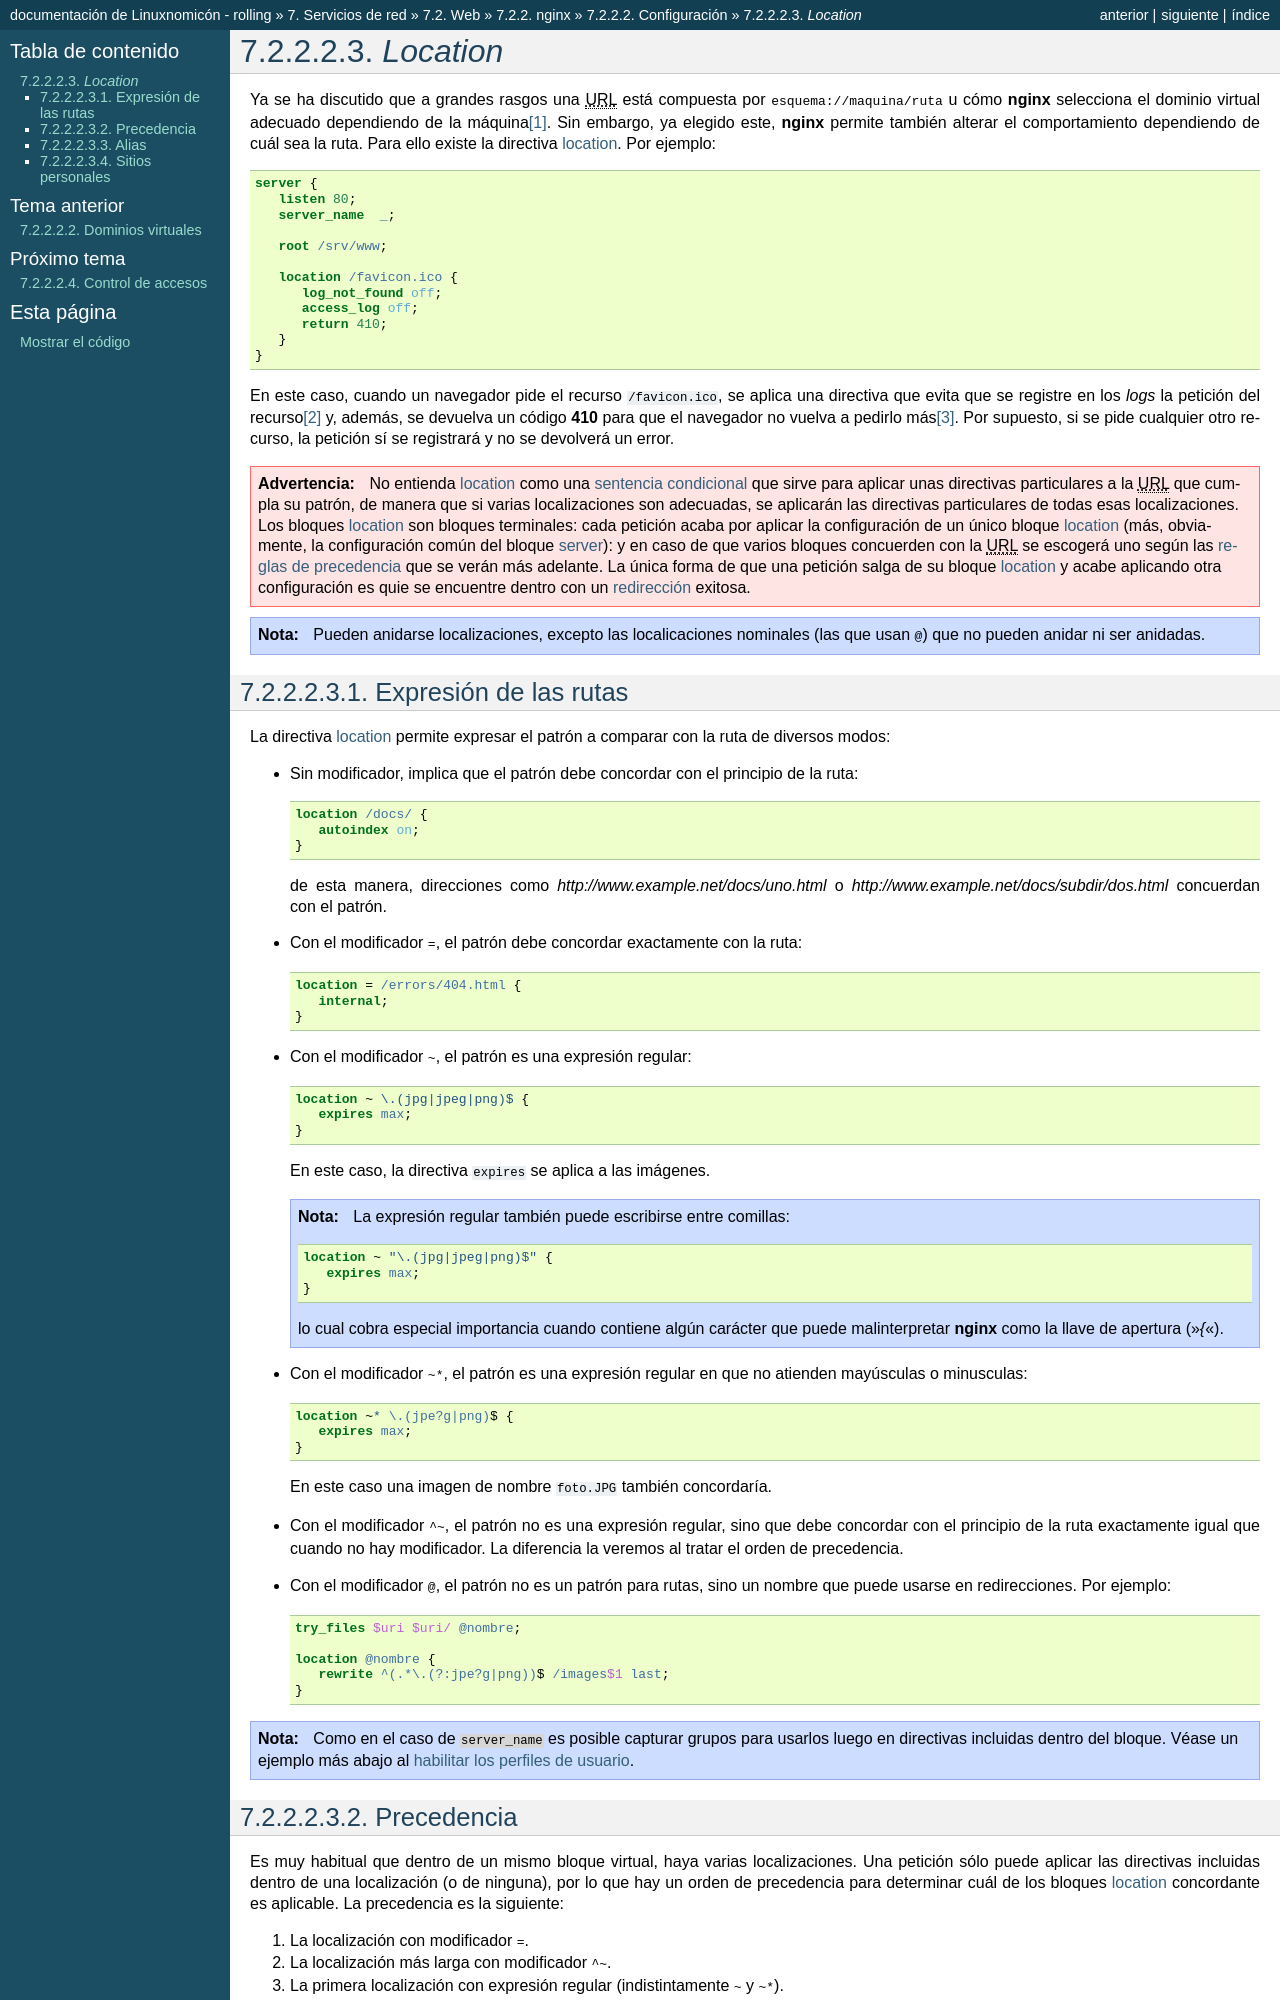

repository: sio2sio2/doc-linux · page: 07.serre/02.web/02.nginx/02.avanz/02.location.html · generator: sphinx

.. highlight:: nginx

.. _ngx-location:

*Location*
==========
Ya se ha discutido que a grandes rasgos una |URL| está compuesta por
:kbd:`esquema://maquina/ruta` u cómo :program:`nginx` selecciona el dominio
virtual adecuado dependiendo de la máquina\ [#]_.  Sin embargo, ya elegido este,
:program:`nginx` permite también alterar el comportamiento dependiendo de cuál
sea la ruta. Para ello existe la directiva location_.  Por
ejemplo::

   server {
      listen 80;
      server_name  _;

      root /srv/www;

      location /favicon.ico {
         log_not_found off;
         access_log off;
         return 410;
      }
   }

En este caso, cuando un navegador pide el recurso :file:`/favicon.ico`, se
aplica una directiva que evita que se registre en los *logs* la petición del
recurso\ [#]_ y, además, se devuelva un código **410** para que el navegador no
vuelva a pedirlo más\ [#]_. Por supuesto, si se pide cualquier otro recurso, la
petición sí se registrará y no se devolverá un error.

.. warning:: No entienda location_ como una :ref:`sentencia condicional
   <ngx-if>` que sirve para aplicar unas directivas particulares a la |URL| que
   cumpla su patrón, de manera que si varias localizaciones son
   adecuadas, se aplicarán las directivas particulares de todas esas
   localizaciones. Los bloques location_ son bloques terminales: cada petición
   acaba por aplicar la configuración de un único bloque location_ (más,
   obviamente, la configuración común del bloque :ref:`server <ngx-server>`): y
   en caso de que varios bloques concuerden con la |URL| se escogerá uno según
   las :ref:`reglas de precedencia <ngx-location-prec>` que se verán más
   adelante. La única forma de que una petición salga de su bloque location_ y
   acabe aplicando otra configuración es quie se encuentre dentro con un
   :ref:`redirección <ngx-rewrite>` exitosa.

.. note:: Pueden anidarse localizaciones, excepto las localicaciones nominales
   (las que usan :kbd:`@`) que no pueden anidar ni ser anidadas.

Expresión de las rutas
----------------------
La directiva location_ permite expresar el patrón a comparar con la ruta de
diversos modos:

* Sin modificador, implica que el patrón debe concordar con el principio de la
  ruta::

      location /docs/ {
         autoindex on;
      }

  de esta manera, direcciones como *http://www.example.net/docs/uno.html* o
  *http://www.example.net/docs/subdir/dos.html* concuerdan con el patrón.

* Con el modificador :kbd:`=`, el patrón debe concordar exactamente con la
  ruta::

      location = /errors/404.html {
         internal;
      }

* Con el modificador :kbd:`~`, el patrón es una expresión regular::

      location ~ \.(jpg|jpeg|png)$ {
         expires max;
      }

  En este caso, la directiva ``expires`` se aplica a las imágenes.

  .. note:: La expresión regular también puede escribirse entre comillas::

         location ~ "\.(jpg|jpeg|png)$" {
            expires max;
         }

    lo cual cobra especial importancia cuando contiene algún carácter que puede
    malinterpretar :program:`nginx` como la llave de apertura ("*{*").

* Con el modificador :kbd:`~*`, el patrón es una expresión regular en que no
  atienden mayúsculas o minusculas::

      location ~* \.(jpe?g|png)$ {
         expires max;
      }

  En este caso una imagen de nombre :file:`foto.JPG` también concordaría.

* Con el modificador :kbd:`^~`, el patrón no es una expresión regular, sino que
  debe concordar con el principio de la ruta exactamente igual que cuando no
  hay modificador. La diferencia la veremos al tratar el orden de precedencia.

* Con el modificador :kbd:`@`, el patrón no es un patrón para rutas, sino un
  nombre que puede usarse en redirecciones. Por ejemplo::

   try_files $uri $uri/ @nombre;

   location @nombre {
      rewrite ^(.*\.(?:jpe?g|png))$ /images$1 last;
   }

.. note:: Como en el caso de ``server_name`` es posible capturar grupos para
   usarlos luego en directivas incluidas dentro del bloque. Véase un ejemplo más
   abajo al :ref:`habilitar los perfiles de usuario <nginx-perfiles>`.

.. _ngx-location-prec:

Precedencia
-----------

Es muy habitual que dentro de un mismo bloque virtual, haya varias
localizaciones. Una petición sólo puede aplicar las directivas incluidas dentro
de una localización (o de ninguna), por lo que hay un orden de precedencia para
determinar cuál de los bloques location_ concordante es aplicable. La
precedencia es la siguiente:

#. La localización con modificador :kbd:`=`.
#. La localización más larga con modificador :kbd:`^~`.
#. La primera localización con expresión regular (indistintamente :kbd:`~` y
   :kbd:`~*`).
#. La localización más larga sin modificador.

.. seealso:: La página `nginx.viraptor.info <https://nginx.viraptor.info/>`_
   calcula, dada una configuración, cuál es el bloque ``server`` y, dentro de él,
   el bloque location_ aplicable para una |URL| determinada.
